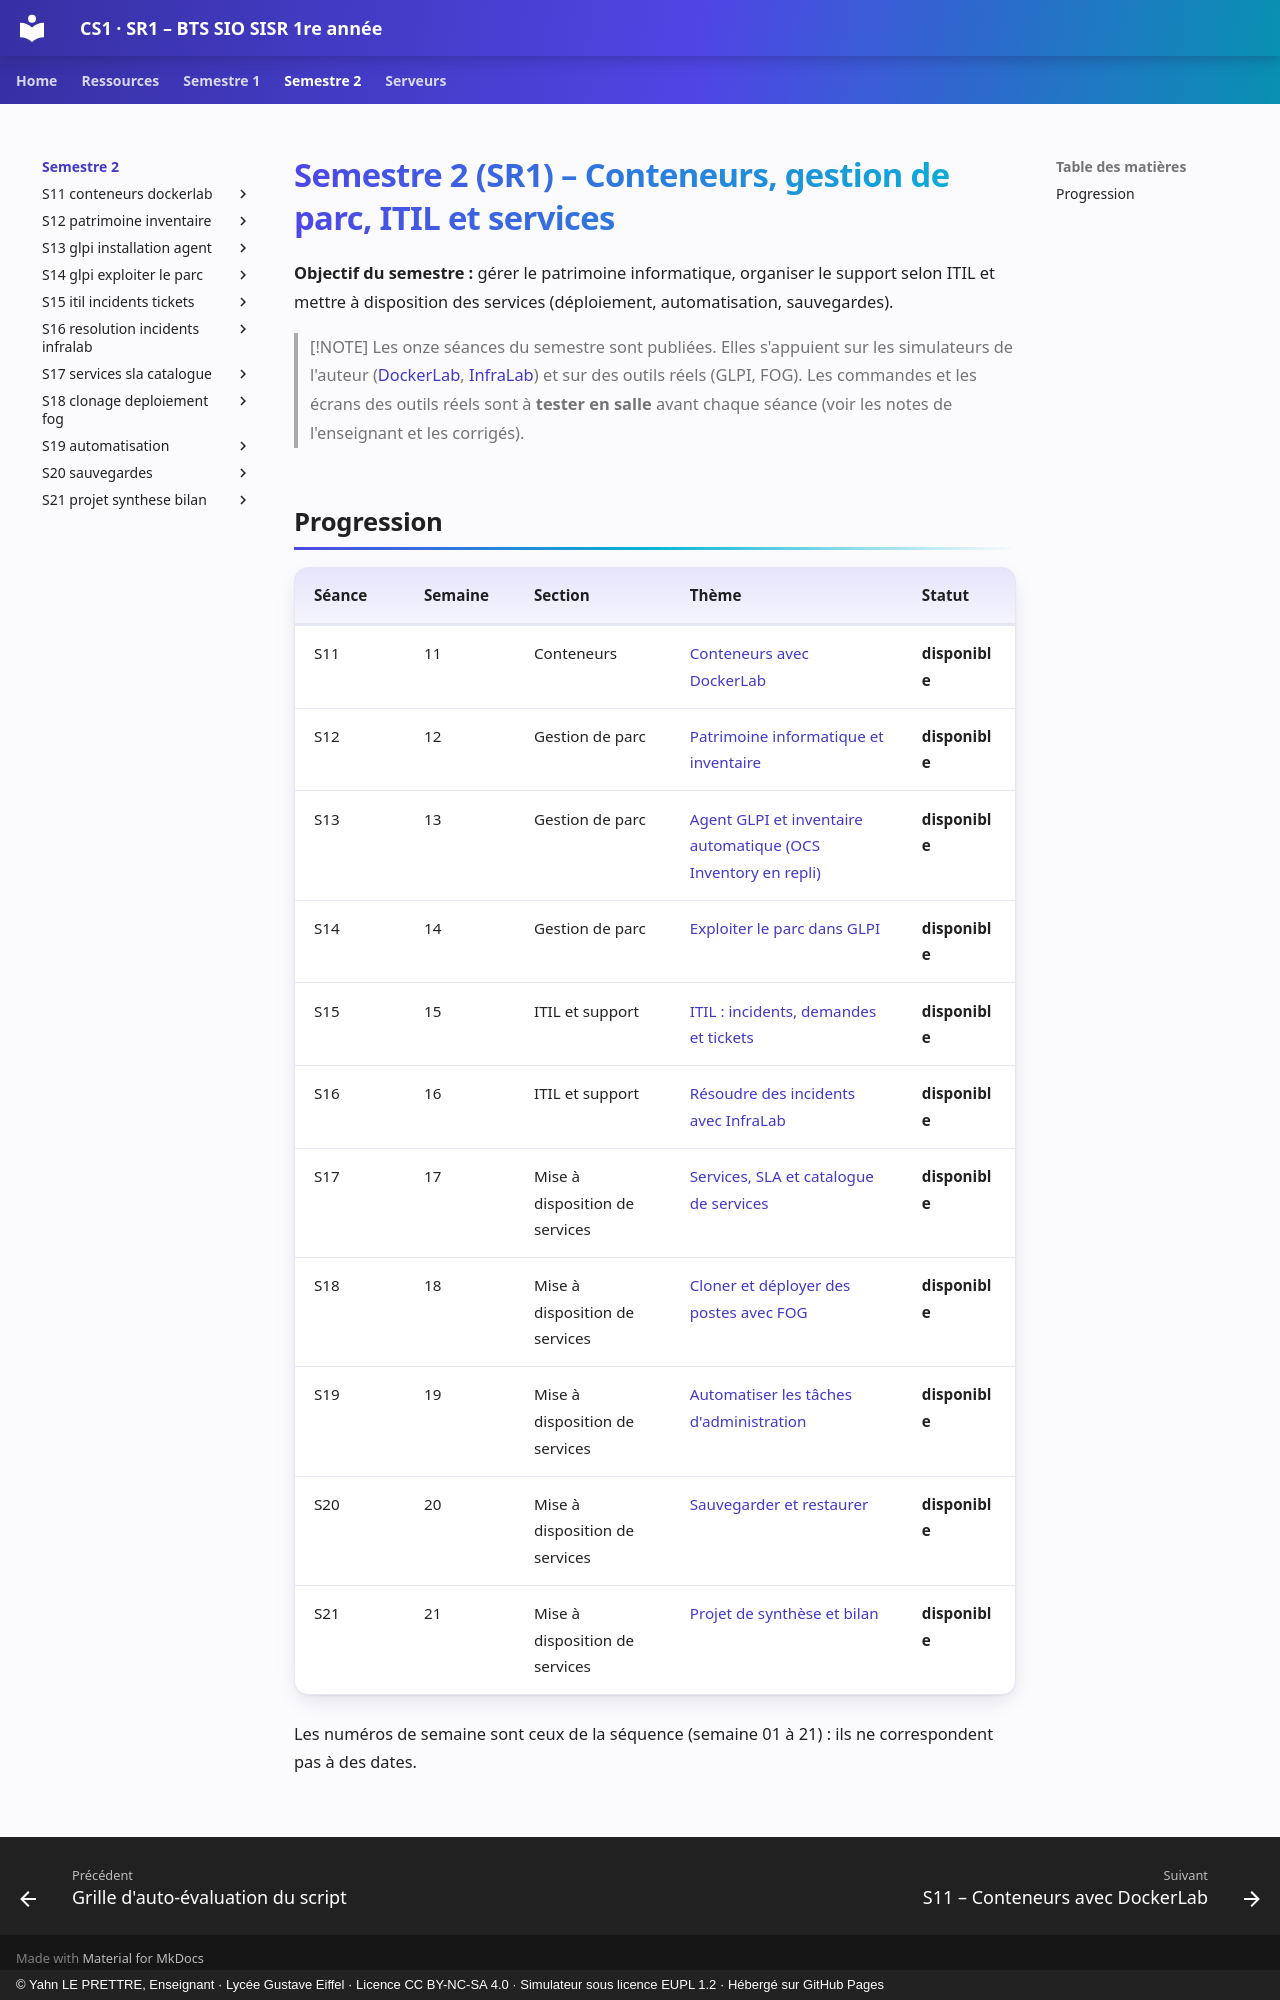

repository: YahnLP/BTS-SIO1-gustave-eiffel · page: semestre-2/index.html · generator: mkdocs · copyright: © Yahn LE PRETTRE, Enseignant · Lycée Gustave Eiffel · Licence CC BY-NC-SA 4.0 · Simulateur sous licence EUPL 1.2 · Hébergé sur GitHub Pages

# Semestre 2 (SR1) – Conteneurs, gestion de parc, ITIL et services

**Objectif du semestre :** gérer le patrimoine informatique, organiser le support selon ITIL et mettre à disposition des services (déploiement, automatisation, sauvegardes).

> [!NOTE]
> Les onze séances du semestre sont publiées. Elles s'appuient sur les simulateurs de l'auteur ([DockerLab](https://yahnlp.github.io/DockerLab/), [InfraLab](https://yahnlp.github.io/InfraLab/)) et sur des outils réels (GLPI, FOG). Les commandes et les écrans des outils réels sont à **tester en salle** avant chaque séance (voir les notes de l'enseignant et les corrigés).

## Progression

| Séance | Semaine | Section | Thème | Statut |
|---|---|---|---|---|
| S11 | 11 | Conteneurs | [Conteneurs avec DockerLab](S11-conteneurs-dockerlab/README.md) | **disponible** |
| S12 | 12 | Gestion de parc | [Patrimoine informatique et inventaire](S12-patrimoine-inventaire/README.md) | **disponible** |
| S13 | 13 | Gestion de parc | [Agent GLPI et inventaire automatique (OCS Inventory en repli)](S13-glpi-installation-agent/README.md) | **disponible** |
| S14 | 14 | Gestion de parc | [Exploiter le parc dans GLPI](S14-glpi-exploiter-le-parc/README.md) | **disponible** |
| S15 | 15 | ITIL et support | [ITIL : incidents, demandes et tickets](S15-itil-incidents-tickets/README.md) | **disponible** |
| S16 | 16 | ITIL et support | [Résoudre des incidents avec InfraLab](S16-resolution-incidents-infralab/README.md) | **disponible** |
| S17 | 17 | Mise à disposition de services | [Services, SLA et catalogue de services](S17-services-sla-catalogue/README.md) | **disponible** |
| S18 | 18 | Mise à disposition de services | [Cloner et déployer des postes avec FOG](S18-clonage-deploiement-fog/README.md) | **disponible** |
| S19 | 19 | Mise à disposition de services | [Automatiser les tâches d'administration](S19-automatisation/README.md) | **disponible** |
| S20 | 20 | Mise à disposition de services | [Sauvegarder et restaurer](S20-sauvegardes/README.md) | **disponible** |
| S21 | 21 | Mise à disposition de services | [Projet de synthèse et bilan](S21-projet-synthese-bilan/README.md) | **disponible** |

Les numéros de semaine sont ceux de la séquence (semaine 01 à 21) : ils ne correspondent pas à des dates.
